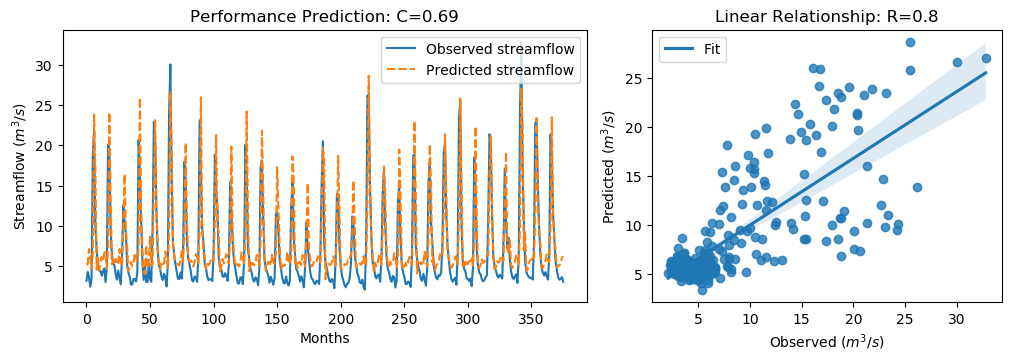

The data file committed next to this chart (first rows):
y_true, y_pred, y_true_scaled, y_pred_scaled
3.21, 5.179, -0.6243, -0.3443
4.29, 5.344, -0.4707, -0.3208
3.67, 7.142, -0.5589, -0.06526
2.46, 5.886, -0.7309, -0.2437
3.54, 4.704, -0.5773, -0.4119
18.82, 6.758, 1.595, -0.1198
21.76, 23.8, 2.013, 2.304
9.83, 17.08, 0.3169, 1.347
7.16, 4.569, -0.06268, -0.4311
4.67, 6.021, -0.4167, -0.2246
4.44, 4.514, -0.4494, -0.4389
4.4, 5.526, -0.4551, -0.295
3.83, 6.139, -0.5361, -0.2079
4.42, 5.598, -0.4522, -0.2848
4.72, 6.638, -0.4096, -0.1368
3.03, 6.772, -0.6499, -0.1178
4.87, 4.696, -0.3883, -0.413
20.07, 7.565, 1.773, -0.005161
19.62, 24.08, 1.709, 2.343
9.33, 13.55, 0.2458, 0.8462
6.56, 5.244, -0.148, -0.3351
5.37, 5.775, -0.3172, -0.2595
5.07, 5.246, -0.3598, -0.3347
4.02, 5.912, -0.5091, -0.2401
3.34, 5.305, -0.6058, -0.3264
4.47, 5.197, -0.4451, -0.3417
3.61, 7.136, -0.5674, -0.06602
2.75, 5.72, -0.6897, -0.2674
6.28, 4.946, -0.1878, -0.3775
12.55, 10.22, 0.7036, 0.3728
10.44, 16.42, 0.4036, 1.255
9.01, 9.46, 0.2003, 0.2643
5.12, 7.435, -0.3527, -0.02352
4.16, 4.396, -0.4892, -0.4557
3.72, 4.929, -0.5518, -0.3799
2.73, 5.554, -0.6925, -0.291
2.73, 5.004, -0.6925, -0.3692
3.43, 5.525, -0.593, -0.2951
3.4, 6.635, -0.5972, -0.1374
3.1, 6.136, -0.6399, -0.2082
4.17, 5.595, -0.4878, -0.2851
20.66, 7.263, 1.857, -0.04802
16.78, 25.88, 1.305, 2.599
10.67, 11.97, 0.4363, 0.6205
5.59, 7.068, -0.2859, -0.07579
3.31, 4.271, -0.61, -0.4734
5.26, 4.028, -0.3328, -0.5079
3.05, 7.62, -0.647, 0.002696
3.04, 4.737, -0.6484, -0.4072
5.26, 5.258, -0.3328, -0.3331
3.41, 8.678, -0.5958, 0.1531
3.07, 5.143, -0.6442, -0.3495
9.62, 5.143, 0.2871, -0.3495
22.89, 14.64, 2.174, 1.001
21.04, 23.2, 1.911, 2.218
12.14, 12.29, 0.6453, 0.6669
7.0, 7.472, -0.08543, -0.01831
5.08, 5.173, -0.3584, -0.3451
4.58, 4.595, -0.4295, -0.4273
3.72, 5.549, -0.5518, -0.2917
... 316 more rows
